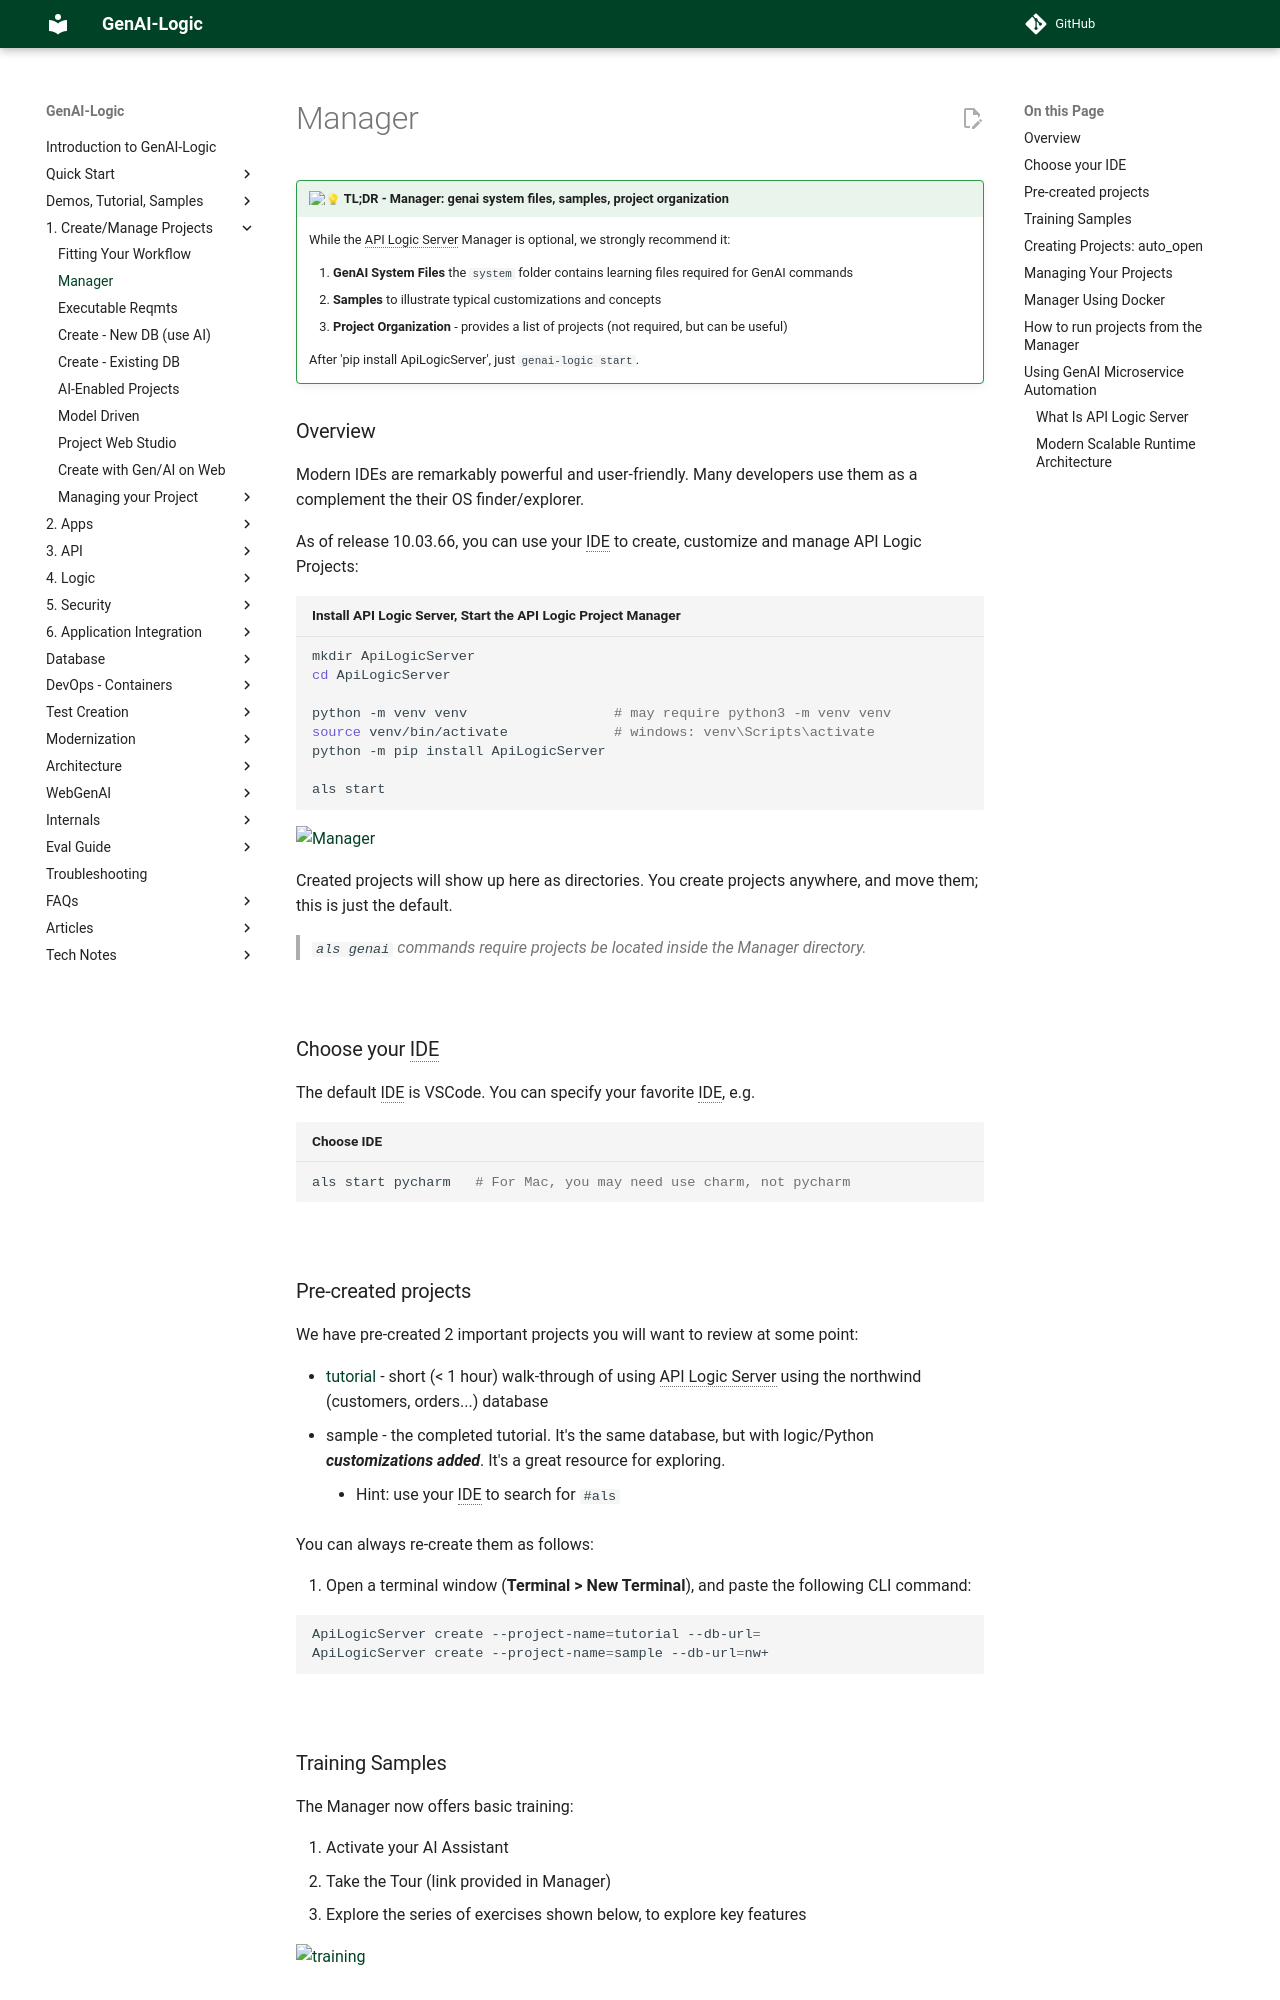

repository: ApiLogicServer/Docs · page: Manager/index.html · generator: jekyll

!!! pied-piper ":bulb: TL;DR - Manager: genai system files, samples, project organization"

    While the API Logic Server Manager is optional, we strongly recommend it:

    1. **GenAI System Files** the `system` folder contains learning files required for GenAI commands 
    2. **Samples** to illustrate typical customizations and concepts
    3. **Project Organization** - provides a list of projects (not required, but can be useful)

    After 'pip install ApiLogicServer', just `genai-logic start`.


## Overview

Modern IDEs are remarkably powerful and user-friendly.  Many developers use them as a complement the their OS finder/explorer.

As of release 10.03.66, you can use your IDE to create, customize and manage API Logic Projects:

```bash title="Install API Logic Server, Start the API Logic Project Manager"
mkdir ApiLogicServer
cd ApiLogicServer

python -m venv venv                  # may require python3 -m venv venv
source venv/bin/activate             # windows: venv\Scripts\activate
python -m pip install ApiLogicServer

als start
```

![Manager](images/manager/readme.png)

Created projects will show up here as directories.  You create projects anywhere, and move them; this is just the default.

> `als genai` commands require projects be located inside the Manager directory.

&nbsp;

## Choose your IDE

The default IDE is VSCode.  You can specify your favorite IDE, e.g.

```bash title="Choose IDE"
als start pycharm   # For Mac, you may need use charm, not pycharm
```

&nbsp;

## Pre-created projects

We have pre-created 2 important projects you will want to review at some point:

* [tutorial](https://apilogicserver.github.io/Docs/Tutorial/) - short (< 1 hour) walk-through of using API Logic Server using the northwind (customers, orders...) database
* sample - the completed tutorial.  It's the same database, but with logic/Python ***customizations added***.  It's a great resource for exploring.  

    * Hint: use your IDE to search for `#als`

You can always re-create them as follows:

1. Open a terminal window (**Terminal > New Terminal**), and paste the following CLI command:

```bash
ApiLogicServer create --project-name=tutorial --db-url=
ApiLogicServer create --project-name=sample --db-url=nw+
```


&nbsp;

## Training Samples

The Manager now offers basic training:  

1. Activate your AI Assistant
2. Take the Tour (link provided in Manager)
3. Explore the series of exercises shown below, to explore key features

![training](images/manager/Manager-Training.png)

&nbsp;
